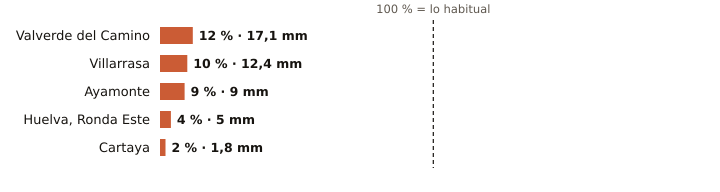

Values plotted in this chart, from the file beside it:
estacion, provincia, indicativo, mm_otono, referencia_mm, pct, periodo_referencia, hasta, hora
Valverde del Camino, Huelva, 4575X, 17.1, 141.2, 12, 2005-2025, 2026-11-08, 21
Villarrasa, Huelva, 4622X, 12.4, 121.5, 10, 2011-2025, 2026-11-08, 20
Ayamonte, Huelva, 4549Y, 9.0, 105.3, 9, 2003-2025, 2026-11-08, 21
Huelva, Ronda Este, Huelva, 4642E, 5.0, 118.1, 4, 1991-2020, 2026-11-08, 21
Cartaya, Huelva, 4554X, 1.8, 107.8, 2, 2008-2025, 2026-11-08, 20
